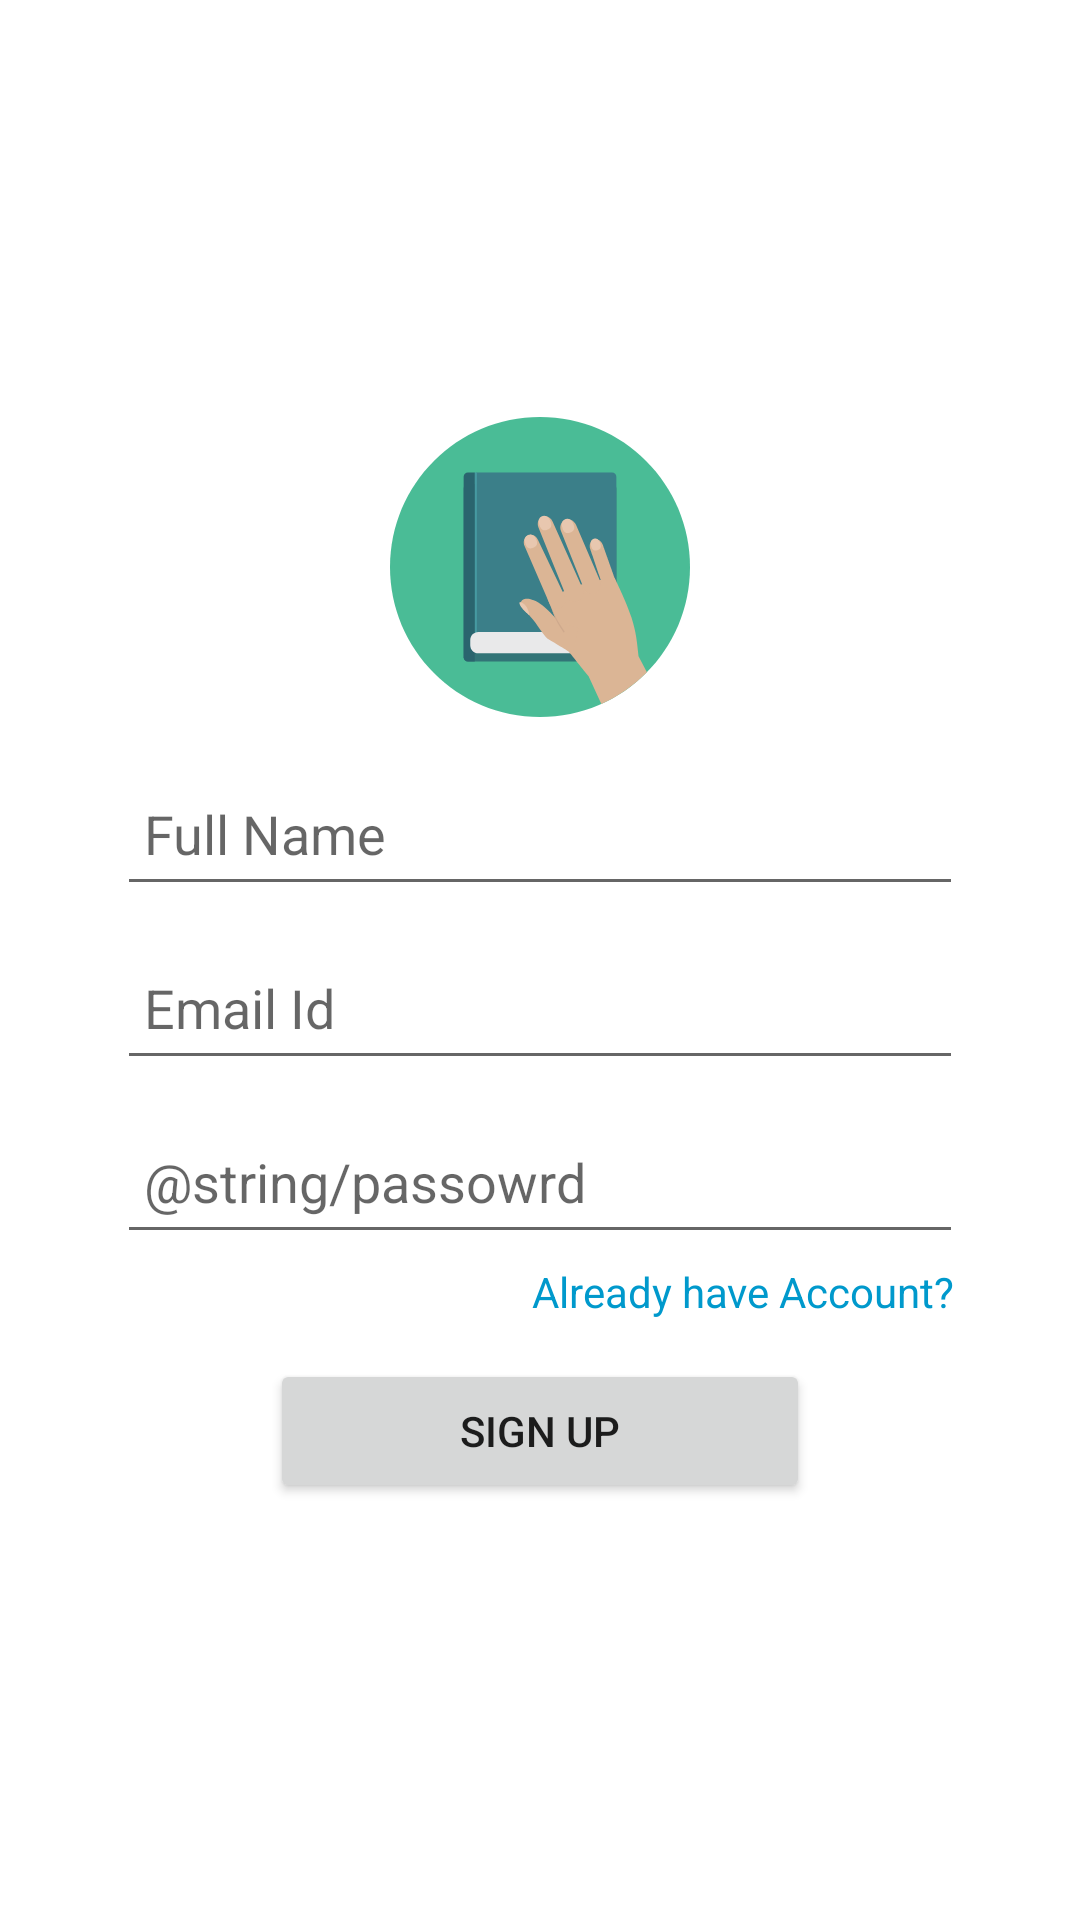

Layout XML and referenced resources for this Android screen:
<!-- AndroidManifest.xml: application theme Theme.PhoNote -->
<!-- res/layout/activity_sign_up.xml -->
<?xml version="1.0" encoding="utf-8"?>
<LinearLayout xmlns:android="http://schemas.android.com/apk/res/android"
    xmlns:app="http://schemas.android.com/apk/res-auto"
    xmlns:tools="http://schemas.android.com/tools"
    android:layout_width="match_parent"
    android:layout_height="match_parent"
    android:gravity="center"
    android:orientation="vertical"
    android:padding="9dp"
    tools:context=".SignUpActivity">

    <LinearLayout
        android:layout_width="match_parent"
        android:layout_height="wrap_content"
        android:layout_marginLeft="30dp"
        android:layout_marginRight="30dp"
        android:gravity="center"
        android:orientation="vertical">

        <ImageView
            android:id="@+id/imageView"
            android:layout_width="100dp"
            android:layout_height="100dp"
            app:srcCompat="@drawable/ic_book" />

        <EditText
            android:id="@+id/fullName"
            android:layout_width="match_parent"
            android:layout_height="wrap_content"
            android:layout_marginTop="15dp"
            android:layout_marginBottom="10dp"
            android:ems="10"
            android:hint="@string/fullName"
            android:inputType="textPersonName"
            android:minHeight="48dp"
            android:padding="9dp" />

        <EditText
            android:id="@+id/signUpEmail"
            android:layout_width="match_parent"
            android:layout_height="wrap_content"
            android:layout_marginBottom="10dp"
            android:ems="10"
            android:hint="@string/email"
            android:inputType="textEmailAddress"
            android:minHeight="48dp"
            android:padding="9dp" />

        <EditText
            android:id="@+id/signUpPassword"
            android:layout_width="match_parent"
            android:layout_height="wrap_content"
            android:ems="10"
            android:hint="@string/passowrd"
            android:inputType="textPassword"
            android:minHeight="48dp"
            android:padding="9dp" />

        <TextView
            android:id="@+id/signUpHere"
            android:layout_width="wrap_content"
            android:layout_height="wrap_content"
            android:layout_gravity="right"
            android:gravity="right"
            android:padding="3dp"
            android:text="@string/already_user"
            android:textColor="@android:color/holo_blue_dark" />
    </LinearLayout>

    <Button
        android:id="@+id/signupBtn"
        android:layout_width="180dp"
        android:layout_height="wrap_content"
        android:layout_marginTop="10dp"
        android:text="@string/signUp"
        app:cornerRadius="10dp" />
</LinearLayout>
<!-- resources referenced by this layout -->
<resources>
  <!-- drawable ic_book: vector/xml drawable (drawable, 5097 chars, omitted) -->
  <string name="already_user">Already have Account?</string>
  <string name="email">Email Id</string>
  <string name="fullName">Full Name</string>
  <string name="signUp">SIGN UP</string>
  <style name="Theme.PhoNote" parent="Theme.MaterialComponents.DayNight.DarkActionBar">
          
          <item name="colorPrimary">@color/green</item>
          <item name="colorPrimaryVariant">@color/darkgreen</item>
          <item name="colorOnPrimary">@color/white</item>
          
          <item name="colorSecondary">@color/teal_200</item>
          <item name="colorSecondaryVariant">@color/teal_700</item>
          <item name="colorOnSecondary">@color/black</item>
          
          <item name="android:statusBarColor" tools:targetApi="l">?attr/colorPrimaryVariant</item>
          
      </style>
  <color name="green">#4ABC96</color>
  <color name="darkgreen">#3B7F89</color>
  <color name="white">#FFFFFFFF</color>
  <color name="teal_200">#FF03DAC5</color>
  <color name="teal_700">#FF018786</color>
  <color name="black">#FF000000</color>
</resources>
